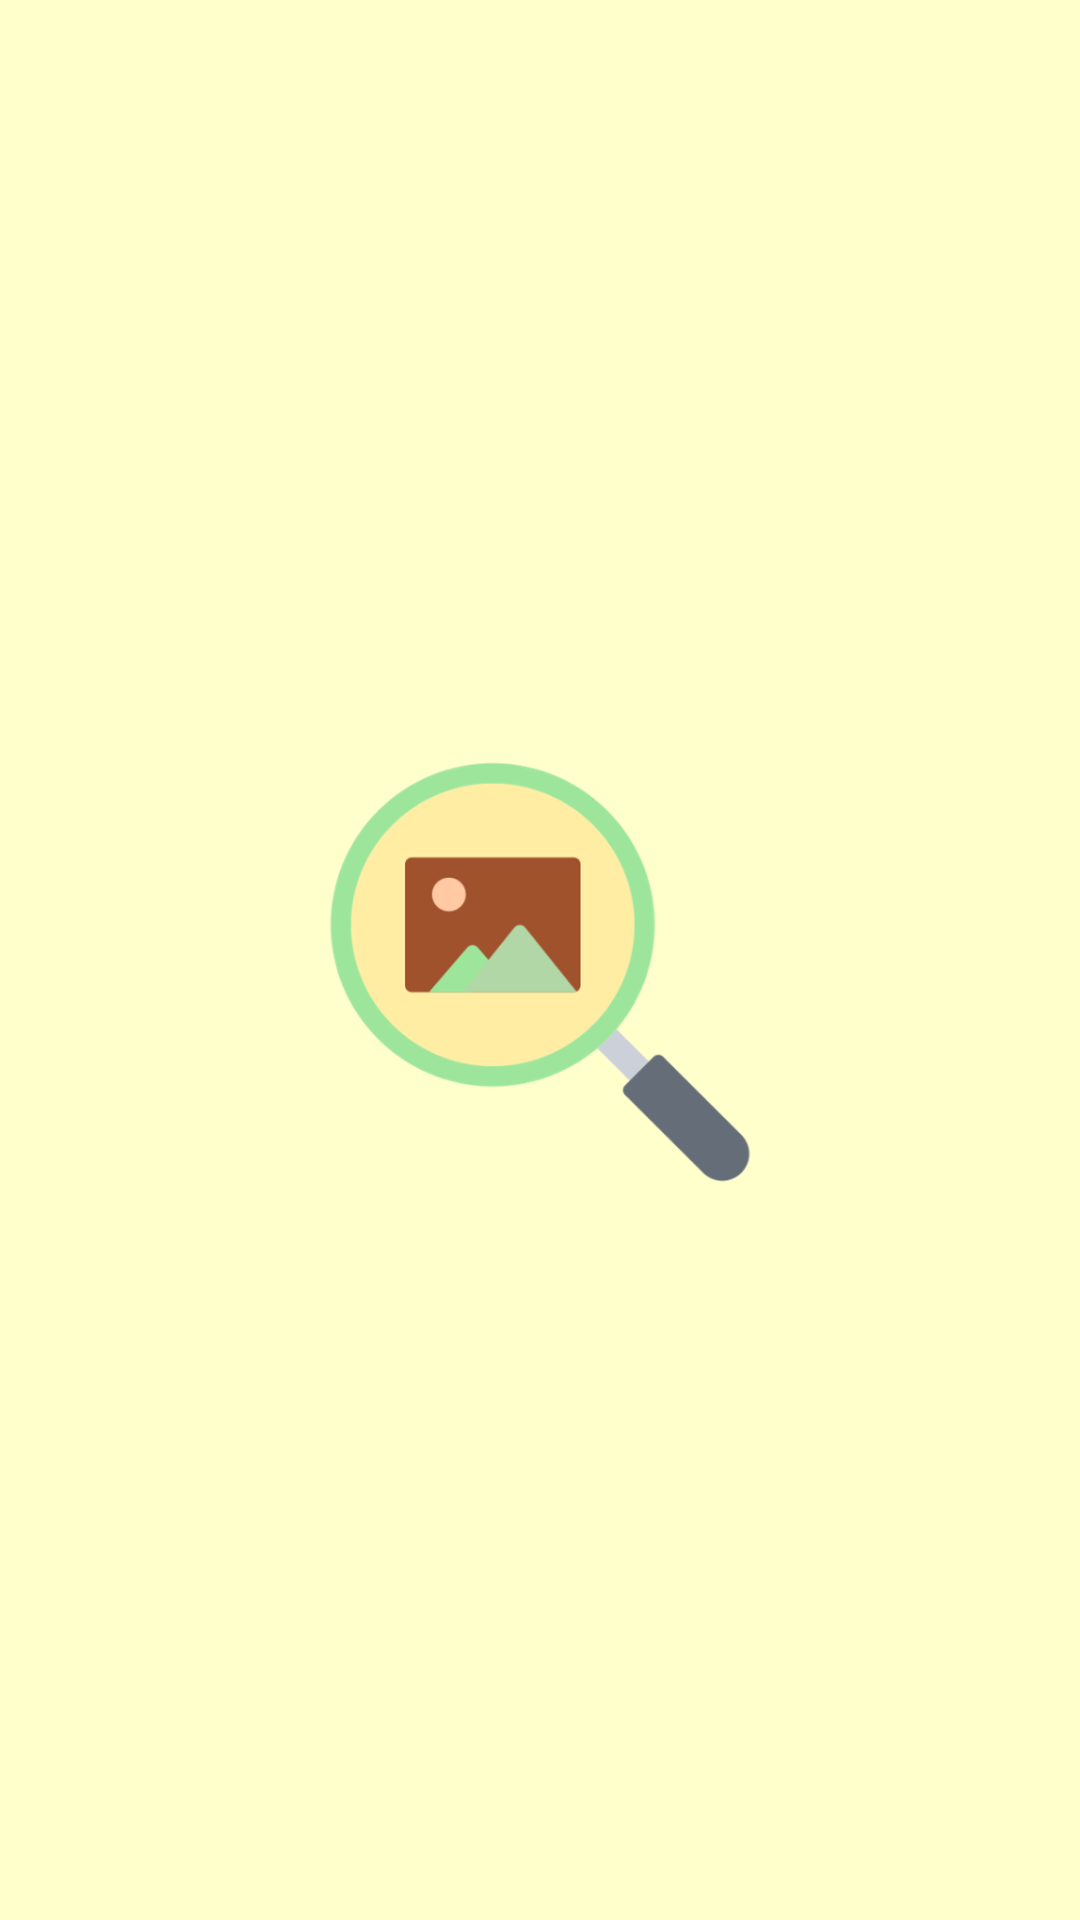

Produce the Android XML layout that renders to this screen, including the resource entries it uses.
<!-- AndroidManifest.xml: application theme AppTheme -->
<!-- res/layout/activity_intro.xml -->
<?xml version="1.0" encoding="utf-8"?>
<androidx.constraintlayout.widget.ConstraintLayout
        xmlns:android="http://schemas.android.com/apk/res/android"
        xmlns:tools="http://schemas.android.com/tools"
        xmlns:app="http://schemas.android.com/apk/res-auto"
        android:background="@color/ic_launcher_background"
        android:layout_width="match_parent"
        android:layout_height="match_parent"
        tools:context=".view.intro.IntroActivity" android:id="@+id/introParentConstraint">
    <ImageView
            android:contentDescription="@string/missing_image_content"
            app:layout_constraintWidth_percent="0.4"
            android:layout_width="0dp"
            android:layout_height="0dp" app:srcCompat="@drawable/ic_big_launcher"
            android:id="@+id/introLogo" android:layout_marginTop="8dp"
            app:layout_constraintTop_toTopOf="parent"
            app:layout_constraintBottom_toBottomOf="parent" app:layout_constraintStart_toStartOf="parent"
            app:layout_constraintEnd_toEndOf="parent"/>
</androidx.constraintlayout.widget.ConstraintLayout>
<!-- resources referenced by this layout -->
<resources>
  <color name="ic_launcher_background">#FFFFCC</color>
  <!-- drawable ic_big_launcher: png bitmap (drawable, 36454 bytes) -->
  <string name="missing_image_content">사진을 불러올 수 없습니다</string>
  <style name="AppTheme" parent="Theme.AppCompat.Light.DarkActionBar">
          <item name="colorPrimary">@color/colorPrimary</item>
          <item name="colorPrimaryDark">@color/colorPrimaryDark</item>
          <item name="colorAccent">@color/colorAccent</item>
          <item name="windowNoTitle">true</item>
      </style>
  <color name="colorPrimary">#ffeda3</color>
  <color name="colorPrimaryDark">#222222</color>
  <color name="colorAccent">#D81B60</color>
</resources>
